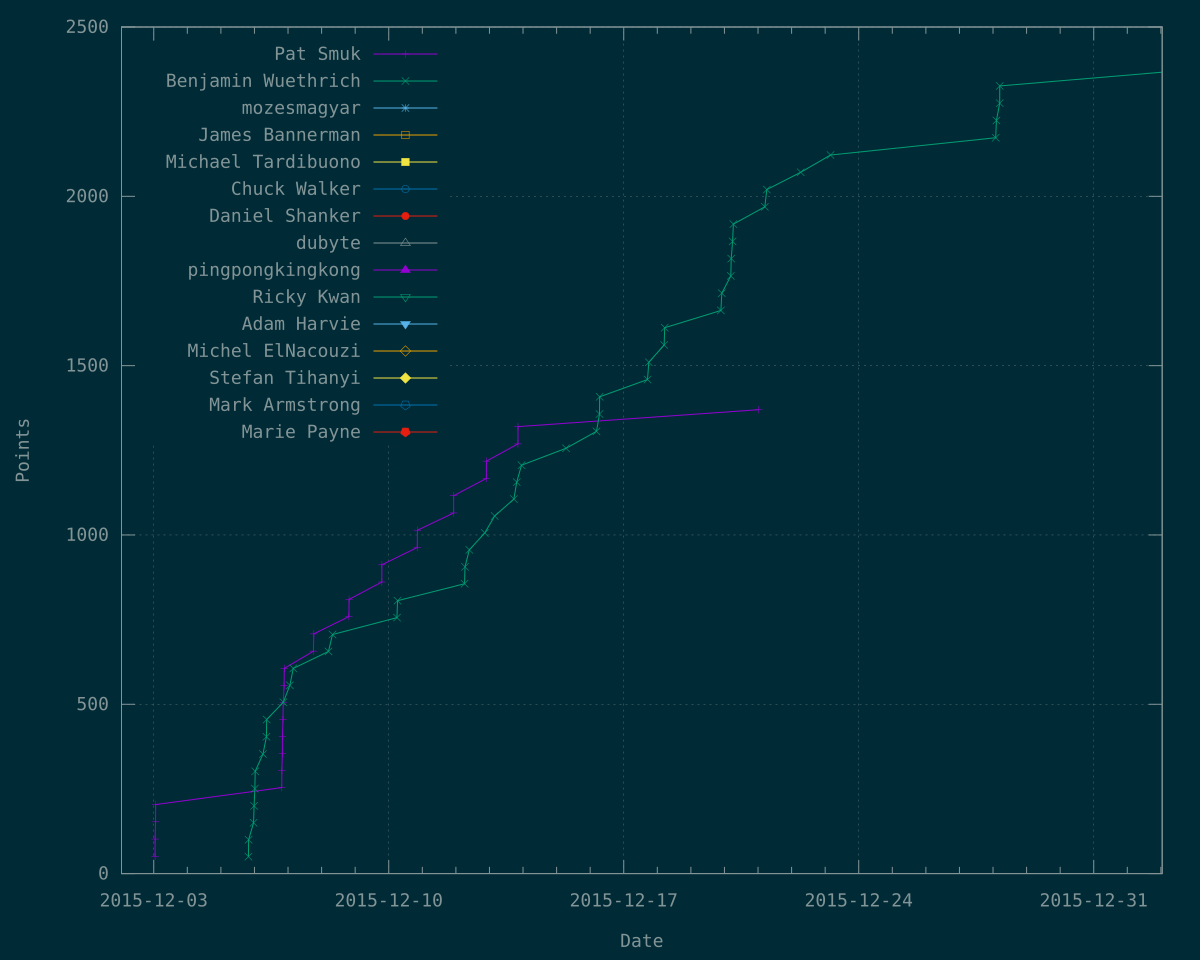

The file beside this chart, header and first rows:
Time	Pat Smuk	Benjamin Wuethrich	mozesmagyar	James Bannerman	Michael Tardibuono	Chuck Walker	Daniel Shanker	dubyte	pingpongkingkong	Ricky Kwan	Adam Harvie	Michel ElNacouzi	Stefan Tihanyi	Mark Armstrong	Marie Payne
1449104197	51	?	?	?	?	?	?	?	?	?	?	?	?	?	?
1449104382	102	?	?	?	?	?	?	?	?	?	?	?	?	?	?
1449105434	153	?	?	?	?	?	?	?	?	?	?	?	?	?	?
1449105717	204	?	?	?	?	?	?	?	?	?	?	?	?	?	?
1449344484	?	50	?	?	?	?	?	?	?	?	?	?	?	?	?
1449344948	?	100	?	?	?	?	?	?	?	?	?	?	?	?	?
1449357665	?	150	?	?	?	?	?	?	?	?	?	?	?	?	?
1449359048	?	200	?	?	?	?	?	?	?	?	?	?	?	?	?
1449361011	?	251	?	?	?	?	?	?	?	?	?	?	?	?	?
1449361890	?	302	?	?	?	?	?	?	?	?	?	?	?	?	?
1449381907	?	353	?	?	?	?	?	?	?	?	?	?	?	?	?
1449390768	?	404	?	?	?	?	?	?	?	?	?	?	?	?	?
1449391409	?	455	?	?	?	?	?	?	?	?	?	?	?	?	?
1449430211	254	?	?	?	?	?	?	?	?	?	?	?	?	?	?
1449430522	304	?	?	?	?	?	?	?	?	?	?	?	?	?	?
1449431854	354	?	?	?	?	?	?	?	?	?	?	?	?	?	?
1449431952	405	?	?	?	?	?	?	?	?	?	?	?	?	?	?
1449433390	455	?	?	?	?	?	?	?	?	?	?	?	?	?	?
1449434096	505	?	?	?	?	?	?	?	?	?	?	?	?	?	?
1449434239	?	506	?	?	?	?	?	?	?	?	?	?	?	?	?
1449436256	555	?	?	?	?	?	?	?	?	?	?	?	?	?	?
1449436806	606	?	?	?	?	?	?	?	?	?	?	?	?	?	?
1449451086	?	556	?	?	?	?	?	?	?	?	?	?	?	?	?
1449459901	?	606	?	?	?	?	?	?	?	?	?	?	?	?	?
1449511767	657	?	?	?	?	?	?	?	?	?	?	?	?	?	?
1449512677	708	?	?	?	?	?	?	?	?	?	?	?	?	?	?
1449550480	?	656	?	?	?	?	?	?	?	?	?	?	?	?	?
1449560895	?	706	?	?	?	?	?	?	?	?	?	?	?	?	?
1449603001	759	?	?	?	?	?	?	?	?	?	?	?	?	?	?
1449603534	810	?	?	?	?	?	?	?	?	?	?	?	?	?	?
1449687779	861	?	?	?	?	?	?	?	?	?	?	?	?	?	?
1449687822	912	?	?	?	?	?	?	?	?	?	?	?	?	?	?
1449726748	?	756	?	?	?	?	?	?	?	?	?	?	?	?	?
1449728194	?	806	?	?	?	?	?	?	?	?	?	?	?	?	?
1449778995	963	?	?	?	?	?	?	?	?	?	?	?	?	?	?
1449779473	1014	?	?	?	?	?	?	?	?	?	?	?	?	?	?
1449872582	1065	?	?	?	?	?	?	?	?	?	?	?	?	?	?
1449872645	1116	?	?	?	?	?	?	?	?	?	?	?	?	?	?
1449900753	?	856	?	?	?	?	?	?	?	?	?	?	?	?	?
1449901859	?	906	?	?	?	?	?	?	?	?	?	?	?	?	?
1449912985	?	956	?	?	?	?	?	?	?	?	?	?	?	?	?
1449952734	?	1006	?	?	?	?	?	?	?	?	?	?	?	?	?
1449956870	1167	?	?	?	?	?	?	?	?	?	?	?	?	?	?
1449957051	1218	?	?	?	?	?	?	?	?	?	?	?	?	?	?
1449978187	?	1056	?	?	?	?	?	?	?	?	?	?	?	?	?
1450027638	?	1106	?	?	?	?	?	?	?	?	?	?	?	?	?
1450035008	?	1156	?	?	?	?	?	?	?	?	?	?	?	?	?
1450038102	1269	?	?	?	?	?	?	?	?	?	?	?	?	?	?
1450038298	1320	?	?	?	?	?	?	?	?	?	?	?	?	?	?
1450047269	?	1206	?	?	?	?	?	?	?	?	?	?	?	?	?
1450161832	?	1256	?	?	?	?	?	?	?	?	?	?	?	?	?
1450240254	?	1306	?	?	?	?	?	?	?	?	?	?	?	?	?
1450247992	?	1357	?	?	?	?	?	?	?	?	?	?	?	?	?
1450248366	?	1408	?	?	?	?	?	?	?	?	?	?	?	?	?
1450371549	?	1459	?	?	?	?	?	?	?	?	?	?	?	?	?
1450374926	?	1510	?	?	?	?	?	?	?	?	?	?	?	?	?
1450414390	?	1561	?	?	?	?	?	?	?	?	?	?	?	?	?
1450415809	?	1612	?	?	?	?	?	?	?	?	?	?	?	?	?
1450560468	?	1663	?	?	?	?	?	?	?	?	?	?	?	?	?
1450562833	?	1714	?	?	?	?	?	?	?	?	?	?	?	?	?
... 247 more rows
